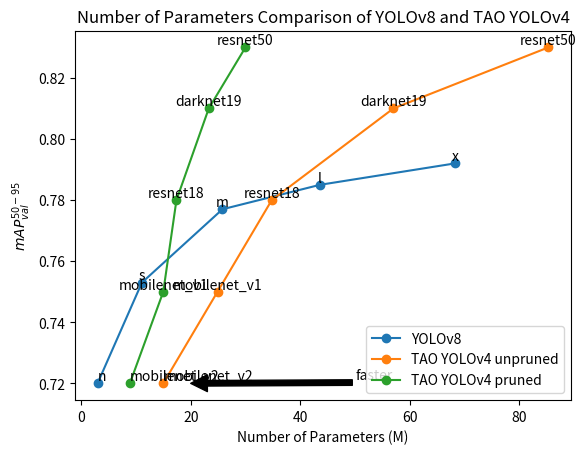

Source code (Python):
import matplotlib.pyplot as plt


def parameters_map50(algorithms, parameters_number, map50, labels):
    for idx, algorithm in enumerate(algorithms):
        # 绘制图形
        plt.plot(parameters_number[idx], map50[idx], label=algorithm, marker='o')
        for i, label in enumerate(labels[idx]):
            if i == 0:
                plt.text(parameters_number[idx][i], map50[idx][i], label, ha='left', va='bottom')
            else:
                plt.text(parameters_number[idx][i], map50[idx][i], label, ha='center', va='bottom')
    plt.xlabel('Number of Parameters (M)')
    plt.ylabel('$mAP_{val}^{50-95}$')
    plt.title('Number of Parameters Comparison of YOLOv8 and TAO YOLOv4')
    plt.legend(loc='lower right')
    # 添加水平箭头
    plt.annotate("faster", xy=(20, 0.72), xytext=(50, 0.72125),
                 arrowprops=dict(facecolor='black', shrink=100.0),
                 ha='left')
    plt.show()


def speed_map50(algorithms, parameters_number, map50, labels):
    for idx, algorithm in enumerate(algorithms):
        # 绘制图形
        plt.plot(parameters_number[idx], map50[idx], label=algorithm, marker='o')
        for i, label in enumerate(labels[idx]):
            if i == 0:
                plt.text(parameters_number[idx][i], map50[idx][i], label, ha='left', va='bottom')
            else:
                plt.text(parameters_number[idx][i], map50[idx][i], label, ha='center', va='bottom')
    plt.xlabel('Latency 2080ti TensorRT FP16(ms/img)')
    plt.ylabel('$mAP_{val}^{50-95}$')
    plt.title('Inference Speed Comparison of YOLOv8 and TAO YOLOv4')
    plt.legend(loc='lower right')
    # 添加水平箭头
    plt.annotate("faster", xy=(20, 0.75), xytext=(50, 0.75125),
                arrowprops=dict(facecolor='black', shrink=100.0),
                ha='left')
    plt.show()


if __name__ == '__main__':
    # 模拟数据
    algorithms = ['YOLOv8', 'TAO YOLOv4 unpruned', 'TAO YOLOv4 pruned']
    parameters_number = [[3.0, 11.1, 25.8, 43.6, 68.2], [15.0, 24.9, 34.8, 57.0, 85.3], [8.9, 15.0, 17.4, 23.3, 30.0]]  # YOLO网络规模，单位是M
    map50_95 = [[0.72, 0.753, 0.777, 0.785, 0.792], [0.72, 0.75, 0.78, 0.81, 0.83], [0.72, 0.75, 0.78, 0.81, 0.83]]
    labels = [['n', 's', 'm', 'l', 'x'], ['mobilenet_v2', 'mobilenet_v1', 'resnet18', 'darknet19', 'resnet50'], ['mobilenet_v2', 'mobilenet_v1', 'resnet18', 'darknet19', 'resnet50']]
    parameters_map50(algorithms, parameters_number, map50_95, labels)

    # 模拟数据
    # speed = [[3.0, 11.1, 25.8, 43.6, 68.2], [3.0, 15.0, 25.8, 43.6, 68.2]]  # YOLO网络规模，单位是M
    # speed_map50(algorithms, speed, map50_95, labels)
